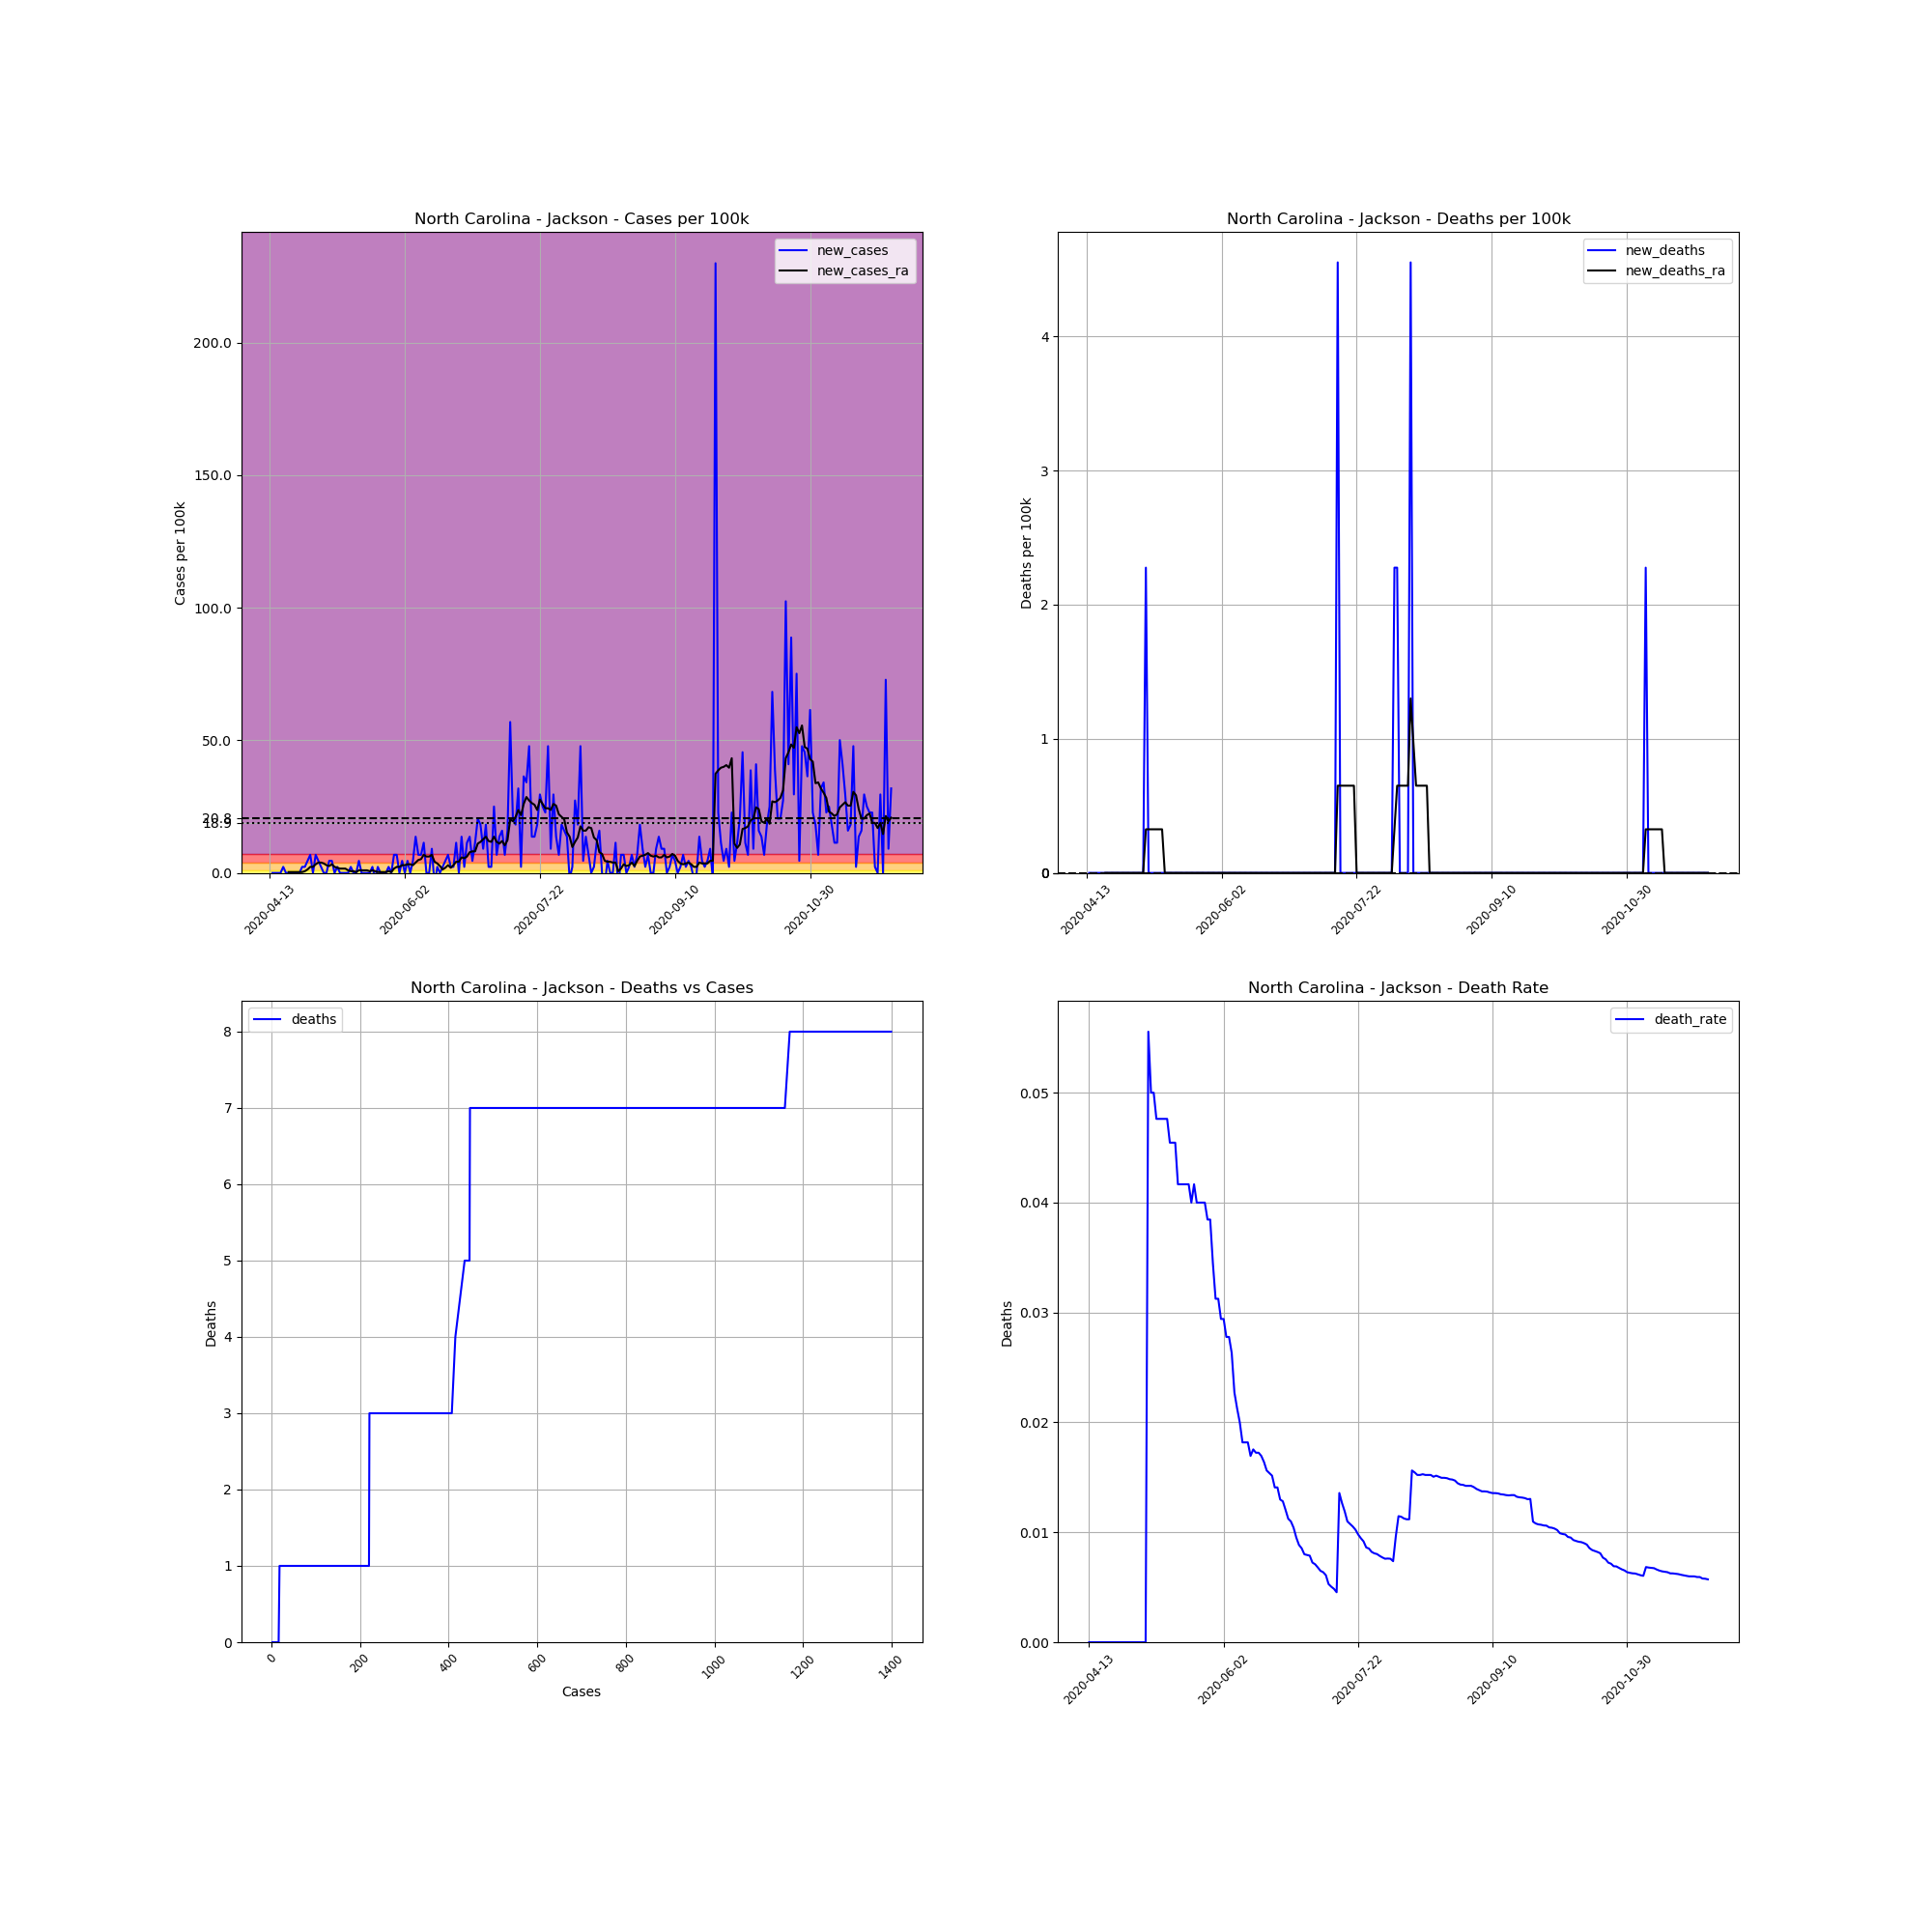

The file beside this chart, header and first rows:
, date, county, state, fips, cases, deaths, COUNTY, STNAME, CTYNAME, POPESTIMATE2019, cases_per_100k, deaths_per_100k, death_rate, new_cases, new_deaths, new_cases_ra, new_deaths_ra
665124, 2020-04-13, Jackson, North Carolina, 37099, 2, 0.0, 99, North Carolina, Jackson, 43938, 4.552, 0.0, 0.0, , , , 
665125, 2020-04-14, Jackson, North Carolina, 37099, 2, 0.0, 99, North Carolina, Jackson, 43938, 4.552, 0.0, 0.0, 0.0, 0.0, , 
665126, 2020-04-15, Jackson, North Carolina, 37099, 2, 0.0, 99, North Carolina, Jackson, 43938, 4.552, 0.0, 0.0, 0.0, 0.0, , 
665127, 2020-04-16, Jackson, North Carolina, 37099, 2, 0.0, 99, North Carolina, Jackson, 43938, 4.552, 0.0, 0.0, 0.0, 0.0, , 
665128, 2020-04-17, Jackson, North Carolina, 37099, 2, 0.0, 99, North Carolina, Jackson, 43938, 4.552, 0.0, 0.0, 0.0, 0.0, , 
665129, 2020-04-18, Jackson, North Carolina, 37099, 3, 0.0, 99, North Carolina, Jackson, 43938, 6.828, 0.0, 0.0, 2.276, 0.0, , 
665130, 2020-04-19, Jackson, North Carolina, 37099, 3, 0.0, 99, North Carolina, Jackson, 43938, 6.828, 0.0, 0.0, 0.0, 0.0, , 
665131, 2020-04-20, Jackson, North Carolina, 37099, 3, 0.0, 99, North Carolina, Jackson, 43938, 6.828, 0.0, 0.0, 0.0, 0.0, 0.3251, 0.0
665132, 2020-04-21, Jackson, North Carolina, 37099, 3, 0.0, 99, North Carolina, Jackson, 43938, 6.828, 0.0, 0.0, 0.0, 0.0, 0.3251, 0.0
665133, 2020-04-22, Jackson, North Carolina, 37099, 3, 0.0, 99, North Carolina, Jackson, 43938, 6.828, 0.0, 0.0, 0.0, 0.0, 0.3251, 0.0
665134, 2020-04-23, Jackson, North Carolina, 37099, 3, 0.0, 99, North Carolina, Jackson, 43938, 6.828, 0.0, 0.0, 0.0, 0.0, 0.3251, 0.0
665135, 2020-04-24, Jackson, North Carolina, 37099, 3, 0.0, 99, North Carolina, Jackson, 43938, 6.828, 0.0, 0.0, 0.0, 0.0, 0.3251, 0.0
665136, 2020-04-25, Jackson, North Carolina, 37099, 4, 0.0, 99, North Carolina, Jackson, 43938, 9.104, 0.0, 0.0, 2.276, 0.0, 0.3251, 0.0
665137, 2020-04-26, Jackson, North Carolina, 37099, 5, 0.0, 99, North Carolina, Jackson, 43938, 11.38, 0.0, 0.0, 2.276, 0.0, 0.6503, 0.0
665138, 2020-04-27, Jackson, North Carolina, 37099, 7, 0.0, 99, North Carolina, Jackson, 43938, 15.93, 0.0, 0.0, 4.552, 0.0, 1.301, 0.0
665139, 2020-04-28, Jackson, North Carolina, 37099, 10, 0.0, 99, North Carolina, Jackson, 43938, 22.76, 0.0, 0.0, 6.828, 0.0, 2.276, 0.0
665140, 2020-04-29, Jackson, North Carolina, 37099, 10, 0.0, 99, North Carolina, Jackson, 43938, 22.76, 0.0, 0.0, 0.0, 0.0, 2.276, 0.0
665141, 2020-04-30, Jackson, North Carolina, 37099, 13, 0.0, 99, North Carolina, Jackson, 43938, 29.59, 0.0, 0.0, 6.828, 0.0, 3.251, 0.0
665142, 2020-05-01, Jackson, North Carolina, 37099, 15, 0.0, 99, North Carolina, Jackson, 43938, 34.14, 0.0, 0.0, 4.552, 0.0, 3.902, 0.0
665143, 2020-05-02, Jackson, North Carolina, 37099, 16, 0.0, 99, North Carolina, Jackson, 43938, 36.41, 0.0, 0.0, 2.276, 0.0, 3.902, 0.0
665144, 2020-05-03, Jackson, North Carolina, 37099, 16, 0.0, 99, North Carolina, Jackson, 43938, 36.41, 0.0, 0.0, 0.0, 0.0, 3.576, 0.0
665145, 2020-05-04, Jackson, North Carolina, 37099, 16, 0.0, 99, North Carolina, Jackson, 43938, 36.41, 0.0, 0.0, 0.0, 0.0, 2.926, 0.0
665146, 2020-05-05, Jackson, North Carolina, 37099, 18, 1.0, 99, North Carolina, Jackson, 43938, 40.97, 2.276, 0.05556, 4.552, 2.276, 2.601, 0.3251
665147, 2020-05-06, Jackson, North Carolina, 37099, 20, 1.0, 99, North Carolina, Jackson, 43938, 45.52, 2.276, 0.05, 4.552, 0.0, 3.251, 0.3251
665148, 2020-05-07, Jackson, North Carolina, 37099, 20, 1.0, 99, North Carolina, Jackson, 43938, 45.52, 2.276, 0.05, 0.0, 0.0, 2.276, 0.3251
665149, 2020-05-08, Jackson, North Carolina, 37099, 21, 1.0, 99, North Carolina, Jackson, 43938, 47.79, 2.276, 0.04762, 2.276, 0.0, 1.951, 0.3251
665150, 2020-05-09, Jackson, North Carolina, 37099, 21, 1.0, 99, North Carolina, Jackson, 43938, 47.79, 2.276, 0.04762, 0.0, 0.0, 1.626, 0.3251
665151, 2020-05-10, Jackson, North Carolina, 37099, 21, 1.0, 99, North Carolina, Jackson, 43938, 47.79, 2.276, 0.04762, 0.0, 0.0, 1.626, 0.3251
665152, 2020-05-11, Jackson, North Carolina, 37099, 21, 1.0, 99, North Carolina, Jackson, 43938, 47.79, 2.276, 0.04762, 0.0, 0.0, 1.626, 0.3251
665153, 2020-05-12, Jackson, North Carolina, 37099, 21, 1.0, 99, North Carolina, Jackson, 43938, 47.79, 2.276, 0.04762, 0.0, 0.0, 0.9754, 0.0
665154, 2020-05-13, Jackson, North Carolina, 37099, 22, 1.0, 99, North Carolina, Jackson, 43938, 50.07, 2.276, 0.04545, 2.276, 0.0, 0.6503, 0.0
665155, 2020-05-14, Jackson, North Carolina, 37099, 22, 1.0, 99, North Carolina, Jackson, 43938, 50.07, 2.276, 0.04545, 0.0, 0.0, 0.6503, 0.0
665156, 2020-05-15, Jackson, North Carolina, 37099, 22, 1.0, 99, North Carolina, Jackson, 43938, 50.07, 2.276, 0.04545, 0.0, 0.0, 0.3251, 0.0
665157, 2020-05-16, Jackson, North Carolina, 37099, 24, 1.0, 99, North Carolina, Jackson, 43938, 54.62, 2.276, 0.04167, 4.552, 0.0, 0.9754, 0.0
665158, 2020-05-17, Jackson, North Carolina, 37099, 24, 1.0, 99, North Carolina, Jackson, 43938, 54.62, 2.276, 0.04167, 0.0, 0.0, 0.9754, 0.0
665159, 2020-05-18, Jackson, North Carolina, 37099, 24, 1.0, 99, North Carolina, Jackson, 43938, 54.62, 2.276, 0.04167, 0.0, 0.0, 0.9754, 0.0
665160, 2020-05-19, Jackson, North Carolina, 37099, 24, 1.0, 99, North Carolina, Jackson, 43938, 54.62, 2.276, 0.04167, 0.0, 0.0, 0.9754, 0.0
665161, 2020-05-20, Jackson, North Carolina, 37099, 24, 1.0, 99, North Carolina, Jackson, 43938, 54.62, 2.276, 0.04167, 0.0, 0.0, 0.6503, 0.0
665162, 2020-05-21, Jackson, North Carolina, 37099, 25, 1.0, 99, North Carolina, Jackson, 43938, 56.9, 2.276, 0.04, 2.276, 0.0, 0.9754, 0.0
665163, 2020-05-22, Jackson, North Carolina, 37099, 24, 1.0, 99, North Carolina, Jackson, 43938, 54.62, 2.276, 0.04167, -2.276, 0.0, 0.6503, 0.0
665164, 2020-05-23, Jackson, North Carolina, 37099, 25, 1.0, 99, North Carolina, Jackson, 43938, 56.9, 2.276, 0.04, 2.276, 0.0, 0.3251, 0.0
665165, 2020-05-24, Jackson, North Carolina, 37099, 25, 1.0, 99, North Carolina, Jackson, 43938, 56.9, 2.276, 0.04, 0.0, 0.0, 0.3251, 0.0
665166, 2020-05-25, Jackson, North Carolina, 37099, 25, 1.0, 99, North Carolina, Jackson, 43938, 56.9, 2.276, 0.04, 0.0, 0.0, 0.3251, 0.0
665167, 2020-05-26, Jackson, North Carolina, 37099, 25, 1.0, 99, North Carolina, Jackson, 43938, 56.9, 2.276, 0.04, 0.0, 0.0, 0.3251, 0.0
665168, 2020-05-27, Jackson, North Carolina, 37099, 26, 1.0, 99, North Carolina, Jackson, 43938, 59.17, 2.276, 0.03846, 2.276, 0.0, 0.6503, 0.0
665169, 2020-05-28, Jackson, North Carolina, 37099, 26, 1.0, 99, North Carolina, Jackson, 43938, 59.17, 2.276, 0.03846, 0.0, 0.0, 0.3251, 0.0
665170, 2020-05-29, Jackson, North Carolina, 37099, 29, 1.0, 99, North Carolina, Jackson, 43938, 66, 2.276, 0.03448, 6.828, 0.0, 1.626, 0.0
665171, 2020-05-30, Jackson, North Carolina, 37099, 32, 1.0, 99, North Carolina, Jackson, 43938, 72.83, 2.276, 0.03125, 6.828, 0.0, 2.276, 0.0
665172, 2020-05-31, Jackson, North Carolina, 37099, 32, 1.0, 99, North Carolina, Jackson, 43938, 72.83, 2.276, 0.03125, 0.0, 0.0, 2.276, 0.0
665173, 2020-06-01, Jackson, North Carolina, 37099, 34, 1.0, 99, North Carolina, Jackson, 43938, 77.38, 2.276, 0.02941, 4.552, 0.0, 2.926, 0.0
665174, 2020-06-02, Jackson, North Carolina, 37099, 34, 1.0, 99, North Carolina, Jackson, 43938, 77.38, 2.276, 0.02941, 0.0, 0.0, 2.926, 0.0
665175, 2020-06-03, Jackson, North Carolina, 37099, 36, 1.0, 99, North Carolina, Jackson, 43938, 81.93, 2.276, 0.02778, 4.552, 0.0, 3.251, 0.0
665176, 2020-06-04, Jackson, North Carolina, 37099, 36, 1.0, 99, North Carolina, Jackson, 43938, 81.93, 2.276, 0.02778, 0.0, 0.0, 3.251, 0.0
665177, 2020-06-05, Jackson, North Carolina, 37099, 38, 1.0, 99, North Carolina, Jackson, 43938, 86.49, 2.276, 0.02632, 4.552, 0.0, 2.926, 0.0
665178, 2020-06-06, Jackson, North Carolina, 37099, 44, 1.0, 99, North Carolina, Jackson, 43938, 100.1, 2.276, 0.02273, 13.66, 0.0, 3.902, 0.0
665179, 2020-06-07, Jackson, North Carolina, 37099, 47, 1.0, 99, North Carolina, Jackson, 43938, 107, 2.276, 0.02128, 6.828, 0.0, 4.877, 0.0
665180, 2020-06-08, Jackson, North Carolina, 37099, 50, 1.0, 99, North Carolina, Jackson, 43938, 113.8, 2.276, 0.02, 6.828, 0.0, 5.202, 0.0
665181, 2020-06-09, Jackson, North Carolina, 37099, 55, 1.0, 99, North Carolina, Jackson, 43938, 125.2, 2.276, 0.01818, 11.38, 0.0, 6.828, 0.0
665182, 2020-06-10, Jackson, North Carolina, 37099, 55, 1.0, 99, North Carolina, Jackson, 43938, 125.2, 2.276, 0.01818, 0.0, 0.0, 6.178, 0.0
665183, 2020-06-11, Jackson, North Carolina, 37099, 55, 1.0, 99, North Carolina, Jackson, 43938, 125.2, 2.276, 0.01818, 0.0, 0.0, 6.178, 0.0
... 171 more rows
